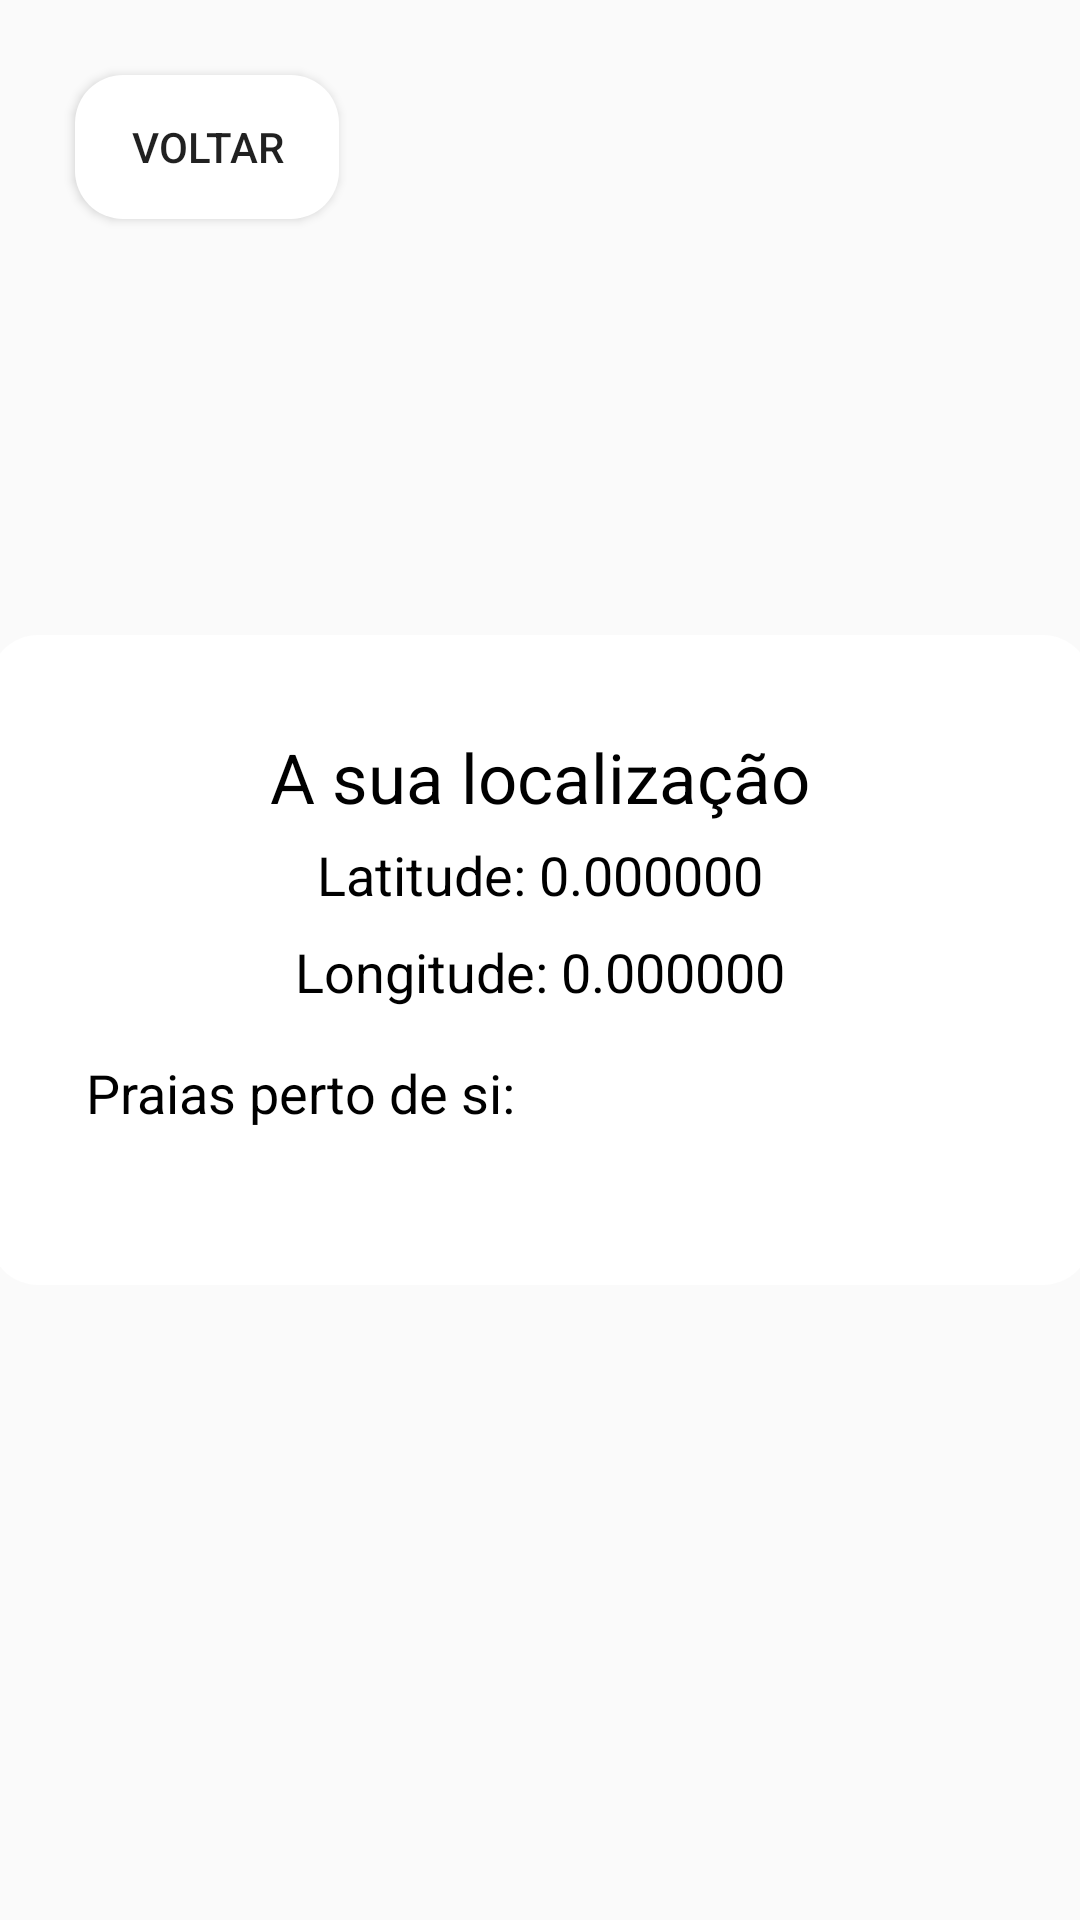

Here is an Android app screen rendered from its layout file. Give the layout XML and the strings, colors and styles it references.
<!-- AndroidManifest.xml: application theme Theme.AppCompat.Light.DarkActionBar -->
<!-- res/layout/activity_location.xml -->
<FrameLayout
    xmlns:android="http://schemas.android.com/apk/res/android"
    android:layout_width="match_parent"
    android:layout_height="match_parent">

    <ImageView
        android:layout_width="match_parent"
        android:layout_height="match_parent"
        android:scaleType="centerCrop"
        android:src="@drawable/sea" />

    <Button
        android:id="@+id/btnBack"
        android:layout_width="wrap_content"
        android:layout_height="wrap_content"
        android:text="Voltar"
        android:background="@drawable/rounded_button"
        android:layout_margin="25dp"/>

    <LinearLayout xmlns:android="http://schemas.android.com/apk/res/android"
        android:layout_width="367dp"
        android:layout_height="wrap_content"
        android:layout_gravity="center"
        android:background="@drawable/rounded_item_white"
        android:gravity="center"
        android:orientation="vertical"
        android:padding="32dp">

        <TextView
            android:id="@+id/txtEstado"
            android:layout_width="match_parent"
            android:layout_height="wrap_content"
            android:layout_marginBottom="5dp"
            android:gravity="center"
            android:text="A sua localização"
            android:textColor="#000000"
            android:textSize="23sp" />

        <TextView
            android:id="@+id/txtLatitude"
            android:layout_width="match_parent"
            android:layout_height="wrap_content"
            android:text="Latitude: 0.000000"
            android:textSize="18sp"
            android:textColor="#000000"
            android:gravity="center"
            android:layout_marginBottom="8dp" />

        <TextView
            android:id="@+id/txtLongitude"
            android:layout_width="match_parent"
            android:layout_height="wrap_content"
            android:text="Longitude: 0.000000"
            android:textSize="18sp"
            android:textColor="#000000"
            android:gravity="center"
            android:layout_marginBottom="16dp" />

        <TextView
            android:id="@+id/txtLegenda"
            android:text="Praias perto de si:"
            android:layout_width="match_parent"
            android:layout_height="wrap_content"
            android:layout_marginBottom="20dp"
            android:textSize="18sp"
            android:lineSpacingExtra="6dp"
            android:textColor="#000000"
            android:gravity="left" />

        <androidx.recyclerview.widget.RecyclerView
            android:id="@+id/results"
            android:layout_width="match_parent"
            android:layout_height="wrap_content"
            android:textColor="#000000"
            android:textSize="18sp"/>

    </LinearLayout>

</FrameLayout>
<!-- resources referenced by this layout -->
<resources>
  <!-- drawable rounded_button (drawable) -->
  <?xml version="1.0" encoding="utf-8"?>
  <layer-list xmlns:android="http://schemas.android.com/apk/res/android">
      <item >
          <shape android:shape="rectangle">
              <corners android:radius="16dp"/>
              <solid android:color="#FFFFFF"/>
          </shape>
      </item>
  
  </layer-list>
  <!-- drawable rounded_item_white (drawable) -->
  <shape xmlns:android="http://schemas.android.com/apk/res/android"
      android:shape="rectangle">
      <corners android:radius="16dp"/>
      <solid android:color="#FFFFFF"/>
  </shape>
</resources>
